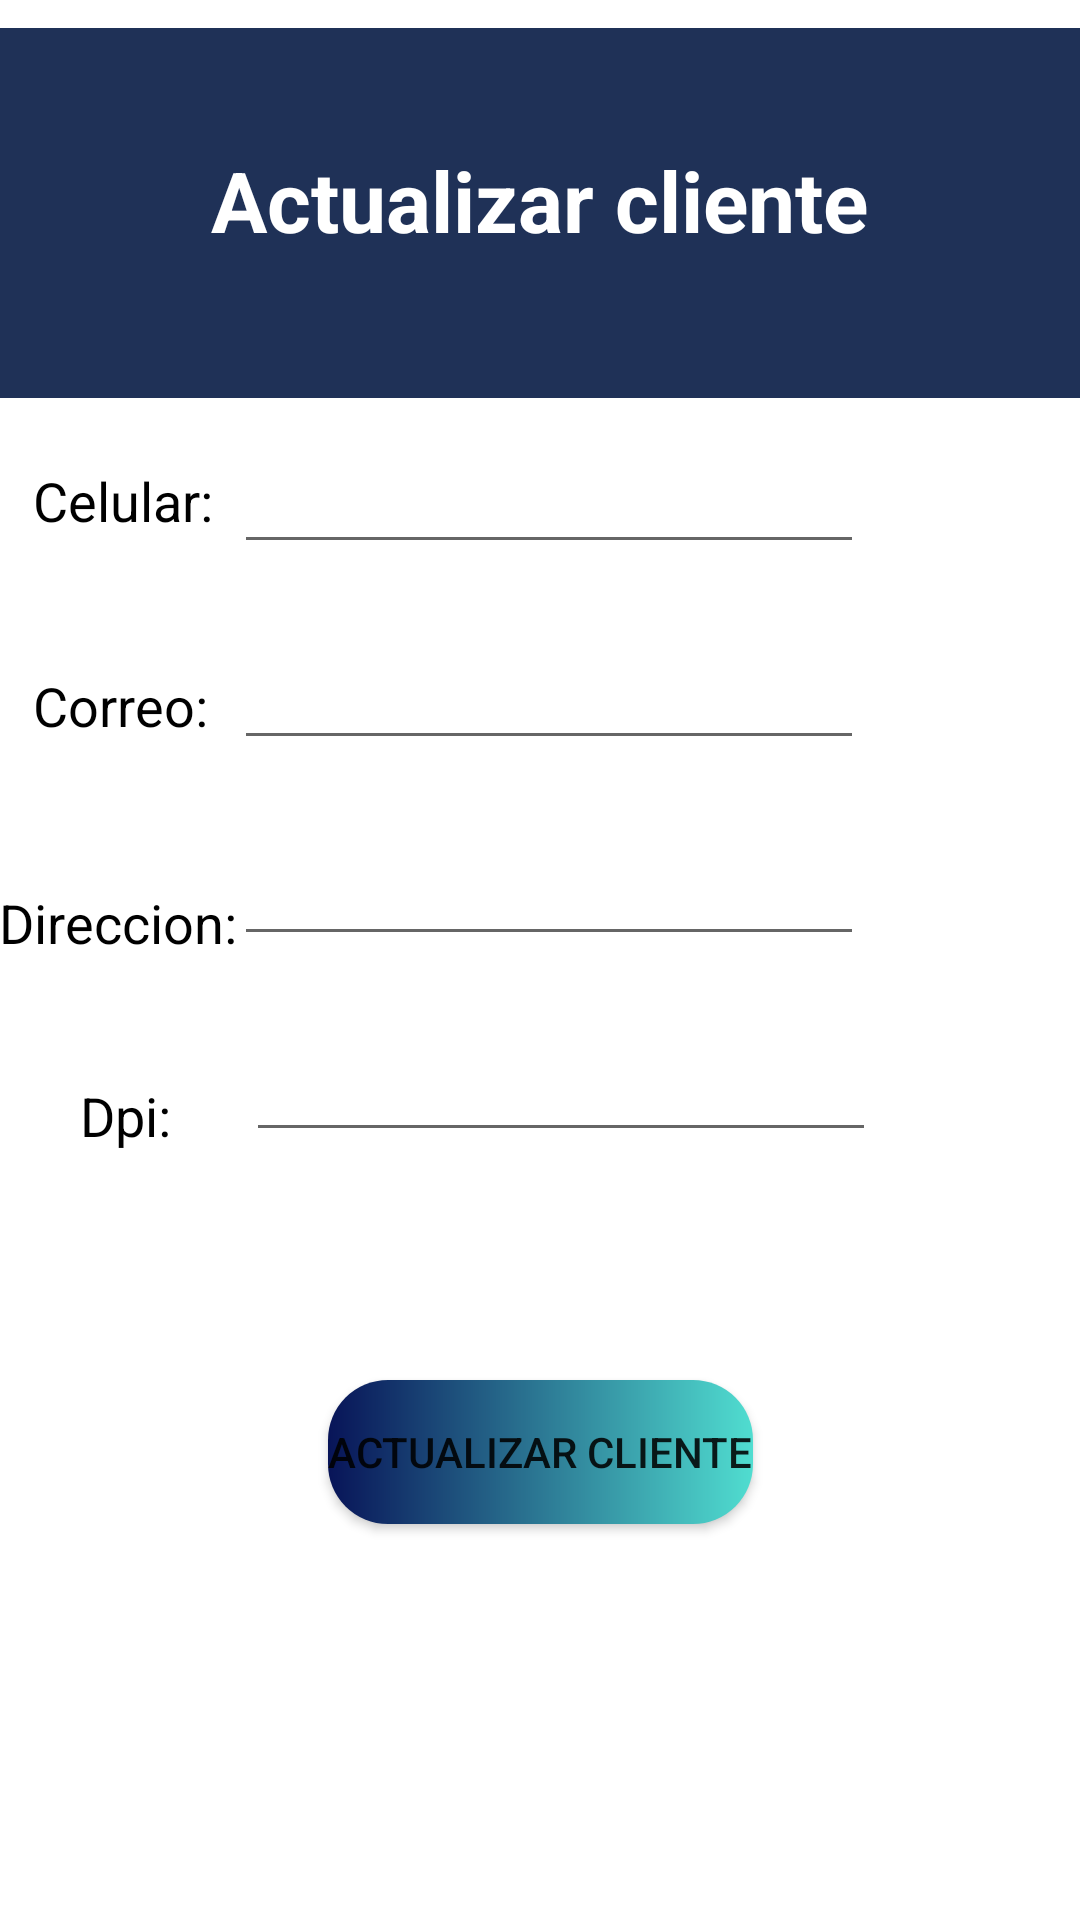

Write the Android layout XML for this screen, with the resource values it uses.
<!-- AndroidManifest.xml: application theme Theme.Vistasproyecto -->
<!-- res/layout/activity_actualizar_cliente.xml -->
<?xml version="1.0" encoding="utf-8"?>
<androidx.constraintlayout.widget.ConstraintLayout xmlns:android="http://schemas.android.com/apk/res/android"
    xmlns:app="http://schemas.android.com/apk/res-auto"
    xmlns:tools="http://schemas.android.com/tools"
    android:layout_width="match_parent"
    android:layout_height="match_parent"
    tools:context=".actualizarCliente">

    <EditText
        android:id="@+id/txtdpiactu"
        android:layout_width="wrap_content"
        android:layout_height="wrap_content"
        android:layout_marginEnd="68dp"
        android:layout_marginBottom="76dp"
        android:ems="10"
        android:inputType="numberDecimal"
        app:layout_constraintBottom_toTopOf="@+id/btnactualizar"
        app:layout_constraintEnd_toEndOf="parent" />

    <TextView
        android:id="@+id/lbldpiactu"
        android:layout_width="wrap_content"
        android:layout_height="wrap_content"
        android:layout_marginBottom="76dp"
        android:text="@string/dpi"
        android:textColor="#000000"
        android:textSize="18sp"
        app:layout_constraintBottom_toTopOf="@+id/btnactualizar"
        app:layout_constraintEnd_toStartOf="@+id/txtdpiactu"
        app:layout_constraintHorizontal_bias="0.519"
        app:layout_constraintStart_toStartOf="parent" />

    <EditText
        android:id="@+id/txtdireccioncactu"
        android:layout_width="wrap_content"
        android:layout_height="wrap_content"
        android:layout_marginEnd="72dp"
        android:layout_marginBottom="24dp"
        android:ems="10"
        android:inputType="textPersonName"
        app:layout_constraintBottom_toTopOf="@+id/txtdpiactu"
        app:layout_constraintEnd_toEndOf="parent" />

    <TextView
        android:id="@+id/lbldireccionact"
        android:layout_width="wrap_content"
        android:layout_height="wrap_content"
        android:layout_marginBottom="40dp"
        android:text="@string/direccion"
        android:textColor="#000000"
        android:textSize="18sp"
        app:layout_constraintBottom_toTopOf="@+id/lbldpiactu"
        app:layout_constraintEnd_toStartOf="@+id/txtdireccioncactu"
        app:layout_constraintHorizontal_bias="0.627"
        app:layout_constraintStart_toStartOf="parent" />

    <EditText
        android:id="@+id/txtcorreoact"
        android:layout_width="wrap_content"
        android:layout_height="wrap_content"
        android:layout_marginEnd="72dp"
        android:layout_marginBottom="24dp"
        android:ems="10"
        android:inputType="textPersonName"
        app:layout_constraintBottom_toTopOf="@+id/txtdireccioncactu"
        app:layout_constraintEnd_toEndOf="parent" />

    <TextView
        android:id="@+id/lblcorreoacty"
        android:layout_width="wrap_content"
        android:layout_height="wrap_content"
        android:layout_marginBottom="48dp"
        android:text="@string/correo"
        android:textColor="#000000"
        android:textSize="18sp"
        app:layout_constraintBottom_toTopOf="@+id/lbldireccionact"
        app:layout_constraintEnd_toStartOf="@+id/txtcorreoact"
        app:layout_constraintHorizontal_bias="0.555"
        app:layout_constraintStart_toStartOf="parent" />

    <EditText
        android:id="@+id/txtcelularactu"
        android:layout_width="wrap_content"
        android:layout_height="wrap_content"
        android:layout_marginEnd="72dp"
        android:layout_marginBottom="24dp"
        android:ems="10"
        android:inputType="textPersonName"
        app:layout_constraintBottom_toTopOf="@+id/txtcorreoact"
        app:layout_constraintEnd_toEndOf="parent" />

    <TextView
        android:id="@+id/lblcelularactu"
        android:layout_width="wrap_content"
        android:layout_height="wrap_content"
        android:layout_marginBottom="44dp"
        android:text="@string/celular"
        android:textColor="#000000"
        android:textSize="18sp"
        app:layout_constraintBottom_toTopOf="@+id/lblcorreoacty"
        app:layout_constraintEnd_toStartOf="@+id/txtcelularactu"
        app:layout_constraintHorizontal_bias="0.606"
        app:layout_constraintStart_toStartOf="parent" />

    <ImageView
        android:id="@+id/imageView26"
        android:layout_width="wrap_content"
        android:layout_height="wrap_content"
        android:layout_marginTop="-15sp"
        app:layout_constraintEnd_toEndOf="parent"
        app:layout_constraintHorizontal_bias="0.0"
        app:layout_constraintStart_toStartOf="parent"
        app:layout_constraintTop_toTopOf="parent"
        app:srcCompat="@drawable/encabezado" />

    <TextView
        android:id="@+id/textView11"
        android:layout_width="wrap_content"
        android:layout_height="wrap_content"
        android:layout_marginTop="48dp"
        android:text="Actualizar cliente"
        android:textColor="#FFFFFF"
        android:textSize="28sp"
        android:textStyle="bold"
        app:layout_constraintBottom_toBottomOf="@+id/imageView9"
        app:layout_constraintEnd_toEndOf="parent"
        app:layout_constraintHorizontal_bias="0.498"
        app:layout_constraintStart_toStartOf="parent"
        app:layout_constraintTop_toTopOf="parent"
        app:layout_constraintVertical_bias="0.02" />

    <Button
        android:id="@+id/btnactualizar"
        android:layout_width="wrap_content"
        android:layout_height="wrap_content"
        android:layout_marginBottom="132dp"
        android:background="@drawable/custom_button"
        android:text="Actualizar cliente"
        app:backgroundTint="@null"
        app:layout_constraintBottom_toBottomOf="parent"
        app:layout_constraintEnd_toEndOf="parent"
        app:layout_constraintStart_toStartOf="parent" />
</androidx.constraintlayout.widget.ConstraintLayout>
<!-- resources referenced by this layout -->
<resources>
  <!-- drawable custom_button (drawable) -->
  <?xml version="1.0" encoding="utf-8"?>
  <shape xmlns:android="http://schemas.android.com/apk/res/android">
  
      <gradient
  
          android:startColor="#081458"
          android:endColor="#50DDD0"
          />
  
      <corners
          android:radius="20dp"
          />
  
  </shape>
  <!-- drawable encabezado: jpg bitmap (drawable, 20811 bytes) -->
  <string name="celular">Celular:</string>
  <string name="correo">Correo:</string>
  <string name="direccion">Direccion:</string>
  <string name="dpi">Dpi:</string>
  <style name="Theme.Vistasproyecto" parent="Theme.MaterialComponents.DayNight.DarkActionBar">
          
          <item name="colorPrimary">@color/purple_500</item>
          <item name="colorPrimaryVariant">@color/purple_700</item>
          <item name="colorOnPrimary">@color/white</item>
          
          <item name="colorSecondary">@color/teal_200</item>
          <item name="colorSecondaryVariant">@color/teal_700</item>
          <item name="colorOnSecondary">@color/black</item>
          
          <item name="android:statusBarColor" tools:targetApi="l">?attr/colorPrimaryVariant</item>
          
      </style>
  <!-- not gathered from this repository: default colours our renderer supplied (Android Studio template values) -->
  <color name="purple_500">#FF6200EE</color>
  <color name="purple_700">#FF3700B3</color>
  <color name="teal_200">#FF03DAC5</color>
  <color name="teal_700">#FF018786</color>
  <color name="black">#FF000000</color>
  <color name="white">#FFFFFFFF</color>
</resources>
